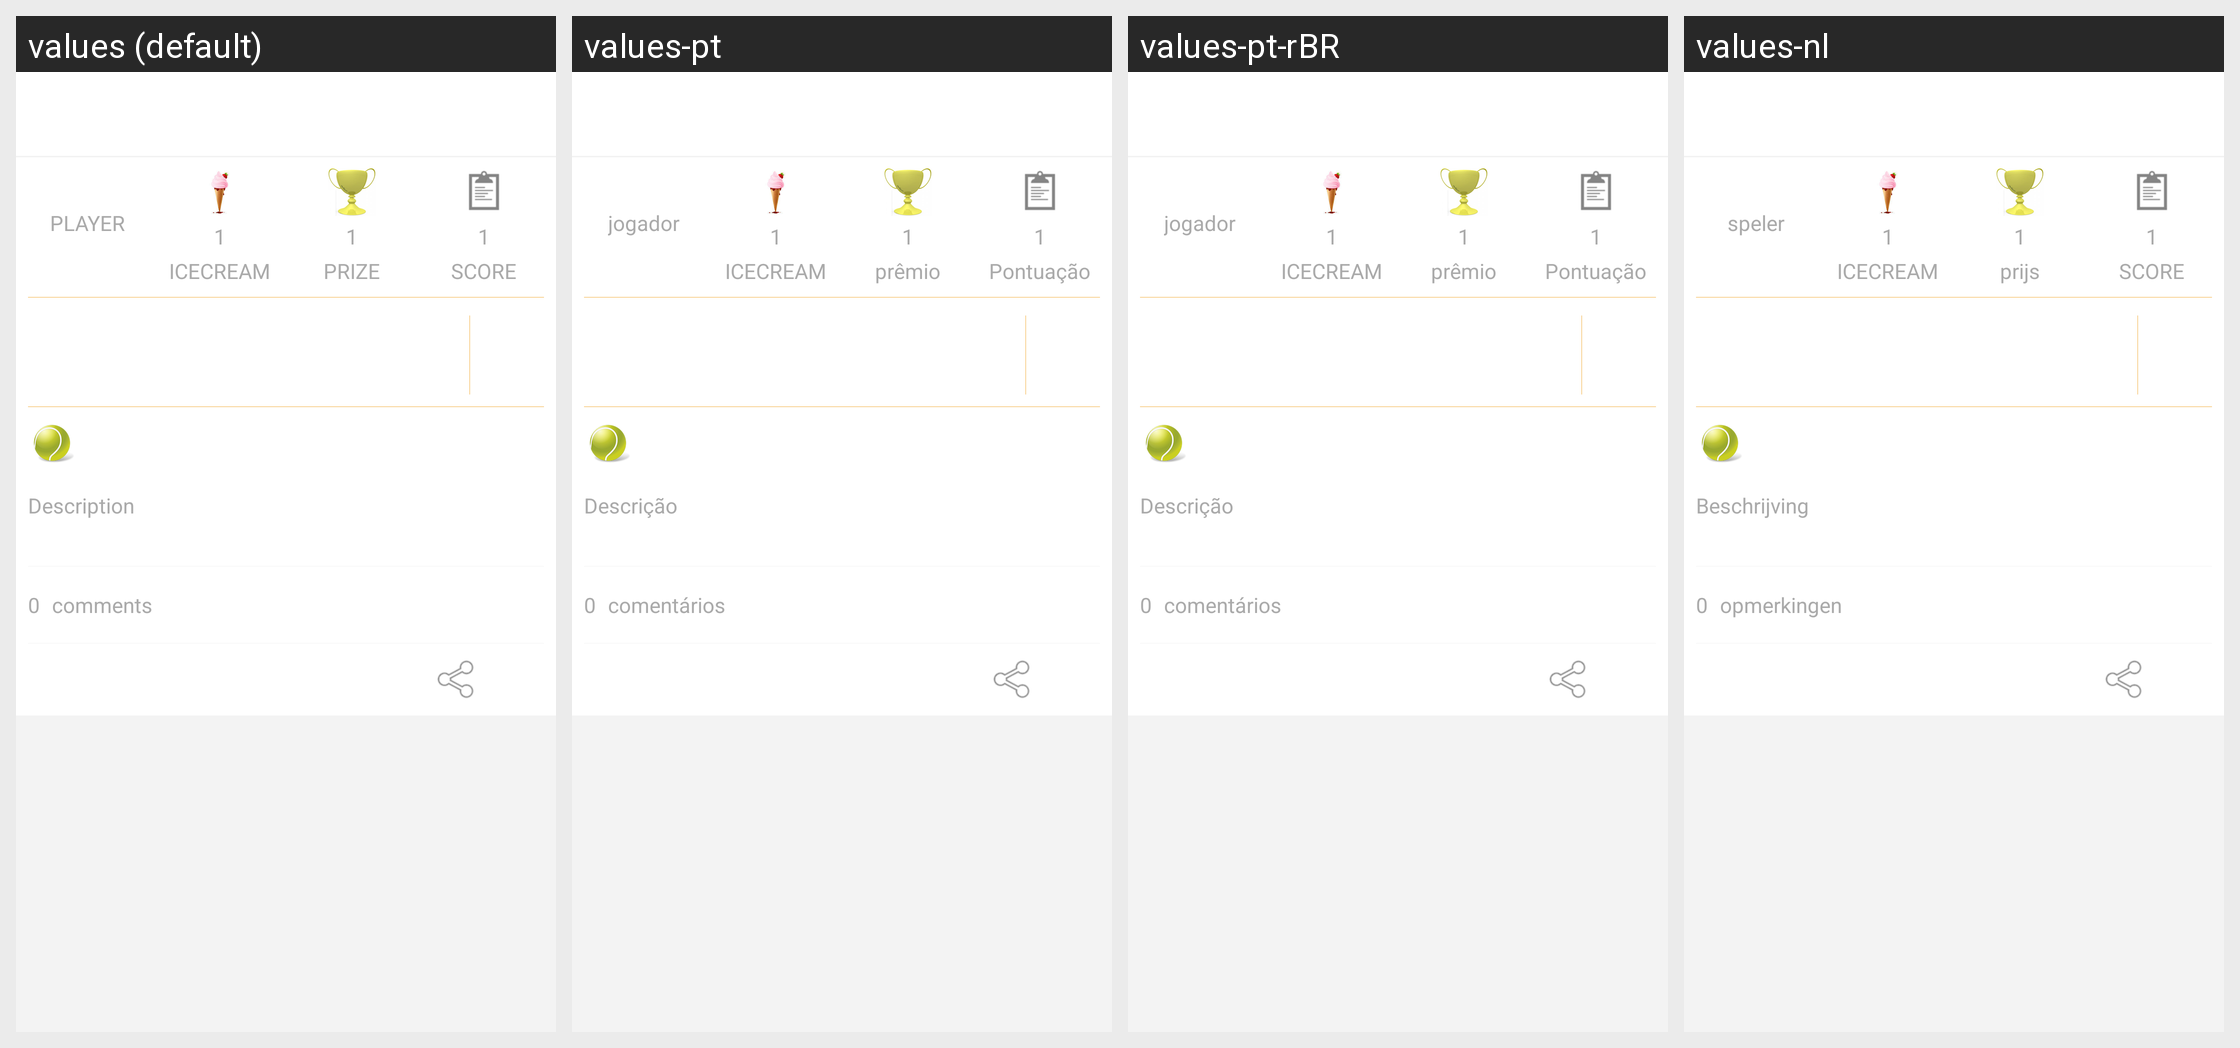

Translations of the strings shown on this Android screen, per locale in the grid:
Android screen res/layout/ome_activity_join_next.xml rendered under 4 locales, left to right: values (default), values-pt, values-pt-rBR, values-nl. Device: Nexus 5 (rendered at 1080×1920; each locale shown at half size, 540×960, under a caption strip naming it); theme Theme.Playround.Base.
Other locales in the repository, not shown: values-de, values-es, values-fr, values-id, values-in, values-ru, values-zh, values-zh-rHK, values-zh-rTW.
Strings drawn on this screen, with the default value and each locale's value (text and hints the layout hard-codes, and strings that could not be matched under every locale, appear in the picture but are not listed):

OMEPARSEJOININFOPLAYERTEXT
  values: PLAYER
  values-pt: jogador
  values-pt-rBR: jogador
  values-nl: speler

OMEPARSEJOININFOICECREAMTEXT
  values: ICECREAM
  values-pt: ICECREAM
  values-pt-rBR: ICECREAM
  values-nl: ICECREAM

OMEPARSEJOININFOPRIZETEXT
  values: PRIZE
  values-pt: prêmio
  values-pt-rBR: prêmio
  values-nl: prijs

OMEPARSEJOININFOSCOREBOARDTEXT
  values: SCORE
  values-pt: Pontuação
  values-pt-rBR: Pontuação
  values-nl: SCORE

OMEPARSEINVITEDESCRIPTION
  values: Description
  values-pt: Descrição
  values-pt-rBR: Descrição
  values-nl: Beschrijving

OMEPARSEJOINCOMMENTS
  values: comments
  values-pt: comentários
  values-pt-rBR: comentários
  values-nl: opmerkingen
